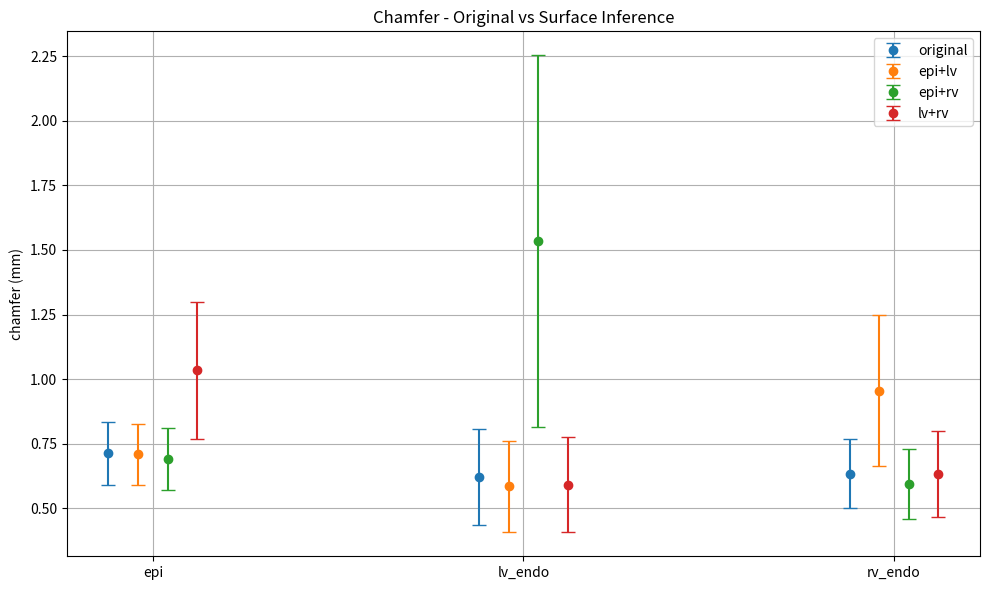
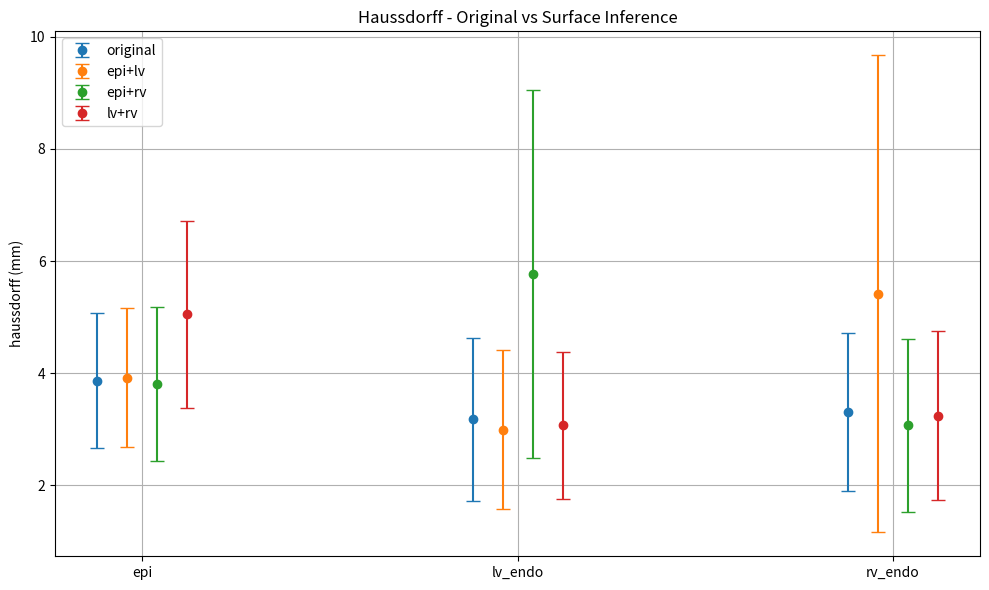
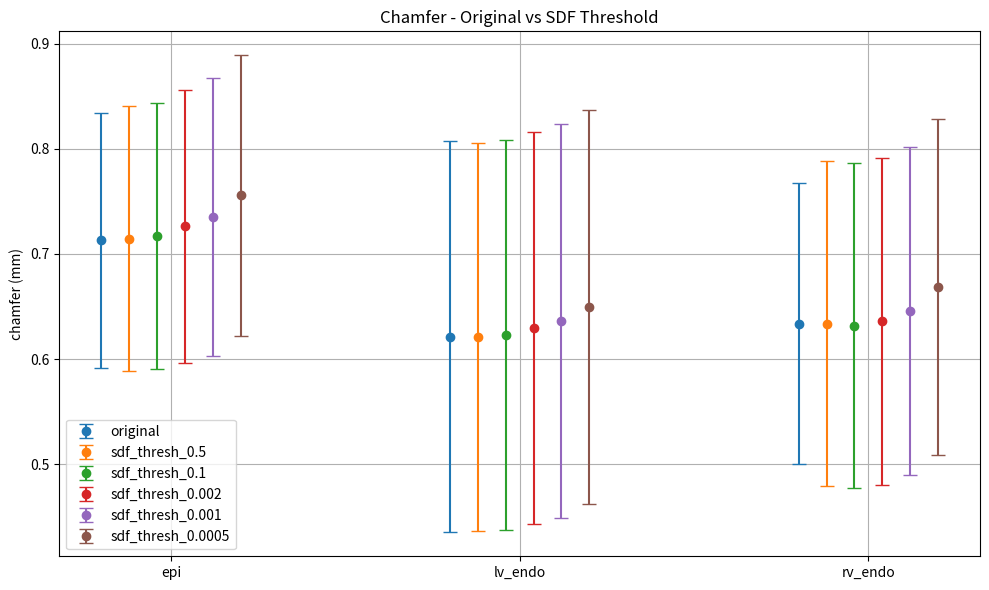
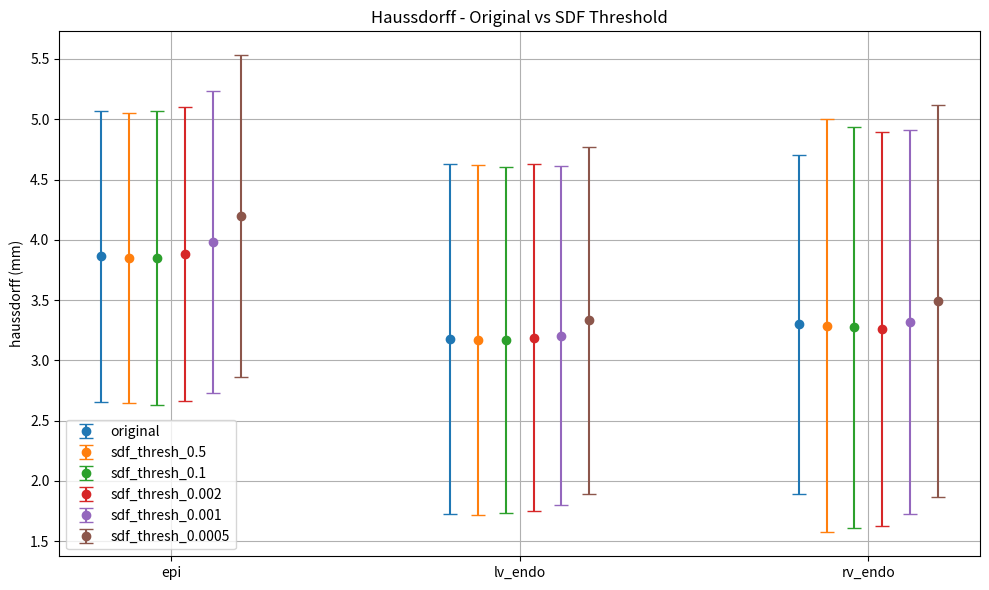

Reproduce these figures in Python, in order.
# region INPUT DATA

case1_3surf_from2 = {'epi+lv': {'chamfer': {'epi': (0.7092031567088608,
                                                      0.11673735865301972),
                                              'lv': (0.5854551849367088,
                                                     0.17480813221745317),
                                              'rv': (0.9561444312658229,
                                                     0.2920981936949682)},
                                  'haussdorff': {'epi': (3.914181552428656,
                                                         1.2402439028291188),
                                                 'lv': (2.990805703972272,
                                                        1.413963315424487),
                                                 'rv': (5.41473785631682,
                                                        4.25985351138985)}},
                       'epi+rv': {'chamfer': {'epi': (0.691080825949367,
                                                      0.11849936733691917),
                                              'lv': (1.5351497496835442,
                                                     0.7180643606140134),
                                              'rv': (0.595945798164557,
                                                     0.13561569404711252)},
                                  'haussdorff': {'epi': (3.806364162296959,
                                                         1.3784348545188543),
                                                 'lv': (5.766537578555323,
                                                        3.287305614798532),
                                                 'rv': (3.065225364304638,
                                                        1.5514186094146118)}},
                       'lv+rv': {'chamfer': {'epi': (1.0345228656329113,
                                                     0.2638989299909345),
                                             'lv': (0.5924619794303797,
                                                    0.18500310109844545),
                                             'rv': (0.6332129265822785,
                                                    0.16479339405346935)},
                                 'haussdorff': {'epi': (5.045293621841072,
                                                        1.6630066111258117),
                                                'lv': (3.0681276982919985,
                                                       1.314267353997424),
                                                'rv': (3.237749653135219,
                                                       1.510701755919786)}}}

case2_sdf_filter = {
                     'sdf_thresh_0.5': {'chamfer': {'epi': (0.7145942419620254,
                                                           0.1257650258694242),
                                                   'lv': (0.6212357156962026,
                                                          0.18462225433283994),
                                                   'rv': (0.6333712522151899,
                                                          0.15465280203431656)},
                                       'haussdorff': {'epi': (3.8483180428694297,
                                                              1.2051642950075834),
                                                      'lv': (3.171681821038409,
                                                             1.4528430913715857),
                                                      'rv': (3.28528885350068,
                                                             1.7128410785528354)}},
                     'sdf_thresh_0.1': {'chamfer': {'epi': (0.7169763041772153,
                                                           0.12683956197652255),
                                                   'lv': (0.6226124833544303,
                                                          0.185451846977958),
                                                   'rv': (0.631819262721519,
                                                          0.15473136885845812)},
                                       'haussdorff': {'epi': (3.8514156337723335,
                                                              1.2205548690883046),
                                                      'lv': (3.168014149406292,
                                                             1.4362995949814554),
                                                      'rv': (3.272456964913765,
                                                             1.663670874713315)}},
                     'sdf_thresh_0.002': {'chamfer': {'epi': (0.7262549403797468,
                                                             0.12963849008330483),
                                                     'lv': (0.6294796100632911,
                                                            0.18648380224502573),
                                                     'rv': (0.6359728195569619,
                                                            0.1554261077340442)},
                                         'haussdorff': {'epi': (3.8824782875914203,
                                                                1.2176169426969674),
                                                        'lv': (3.1892946147210175,
                                                               1.442919911668677),
                                                        'rv': (3.260202999635223,
                                                               1.6354548643832065)}},
                     'sdf_thresh_0.001': {'chamfer': {'epi': (0.7352496483544304,
                                                             0.13218018206174698),
                                                     'lv': (0.6358058065822785,
                                                            0.18745404710993382),
                                                     'rv': (0.6454721379746836,
                                                            0.15605634510927005)},
                                         'haussdorff': {'epi': (3.9824873863835317,
                                                                1.2544574062290665),
                                                        'lv': (3.2058769426242417,
                                                               1.4057904842850621),
                                                        'rv': (3.3176402675432635,
                                                               1.592683023667524)}},
                     'sdf_thresh_0.0005': {'chamfer': {'epi': (0.755590103164557,
                                                              0.13345338173954746),
                                                      'lv': (0.6495865359493671,
                                                             0.18749026926157544),
                                                      'rv': (0.6683763094303797,
                                                             0.15985119845783474)},
                                          'haussdorff': {'epi': (4.198465586093311,
                                                                 1.3329287268593846),
                                                         'lv': (3.331420881141629,
                                                                1.436412875909678),
                                                         'rv': (3.4948540020518544,
                                                                1.62464918512733)}},                 
                      }

original = {'chamfer': {'epi': (0.71304,
                                0.12139),
                        'lv': (0.62123,
                                0.18620),
                        'rv': (0.63375,
                                0.13323)},
            'haussdorff': {'epi': (3.86309,
                                    1.20920),
                            'lv': (3.17575,
                                1.45383),
                            'rv': (3.29959,
                                1.40665)}}


# endregion

import matplotlib.pyplot as plt
import numpy as np

# ============================================================
# PLOT FUNCTION
# ============================================================
def make_comparison_plot(metric_name, original, comparison_dict, title):

    surfaces = ['epi', 'lv', 'rv']
    x = np.arange(len(surfaces))

    labels = ['original'] + list(comparison_dict.keys())

    width = 0.08

    fig, ax = plt.subplots(figsize=(10, 6))

    for i, label in enumerate(labels):

        if label == 'original':
            data = original[metric_name]
        else:
            data = comparison_dict[label][metric_name]

        means = [data[s][0] for s in surfaces]
        stds = [data[s][1] for s in surfaces]

        offset = (i - (len(labels) - 1) / 2) * width

        ax.errorbar(
            x + offset,
            means,
            yerr=stds,
            fmt='o',
            capsize=5,
            label=label
        )

    ax.set_xticks(x)
    ax.set_xticklabels(['epi', 'lv_endo', 'rv_endo'])

    ax.set_ylabel(f"{metric_name} (mm)")
    ax.set_title(title)
    ax.legend()
    ax.grid(True)

    plt.tight_layout()
    plt.show()


# ============================================================
# PLOTS
# ============================================================

# --------------------------------------
# CASE 1: infer one surface from two
# --------------------------------------
make_comparison_plot(
    metric_name='chamfer',
    original=original,
    comparison_dict=case1_3surf_from2,
    title='Chamfer - Original vs Surface Inference',
)

make_comparison_plot(
    metric_name='haussdorff',
    original=original,
    comparison_dict=case1_3surf_from2,
    title='Haussdorff - Original vs Surface Inference',
)


# --------------------------------------
# CASE 2: sdf threshold filtering
# --------------------------------------
make_comparison_plot(
    metric_name='chamfer',
    original=original,
    comparison_dict=case2_sdf_filter,
    title='Chamfer - Original vs SDF Threshold'
)

make_comparison_plot(
    metric_name='haussdorff',
    original=original,
    comparison_dict=case2_sdf_filter,
    title='Haussdorff - Original vs SDF Threshold'
)
